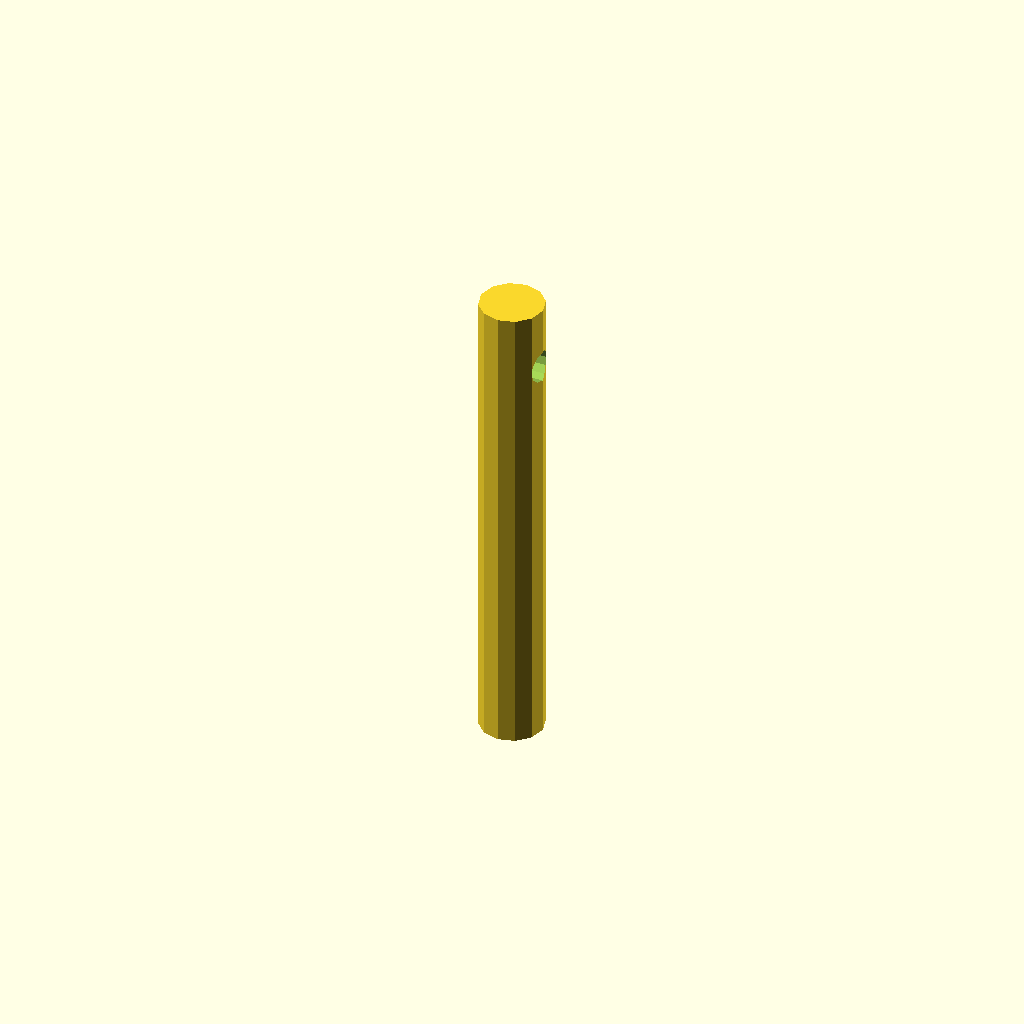
Cell 1: rendered with the file's own defaults.
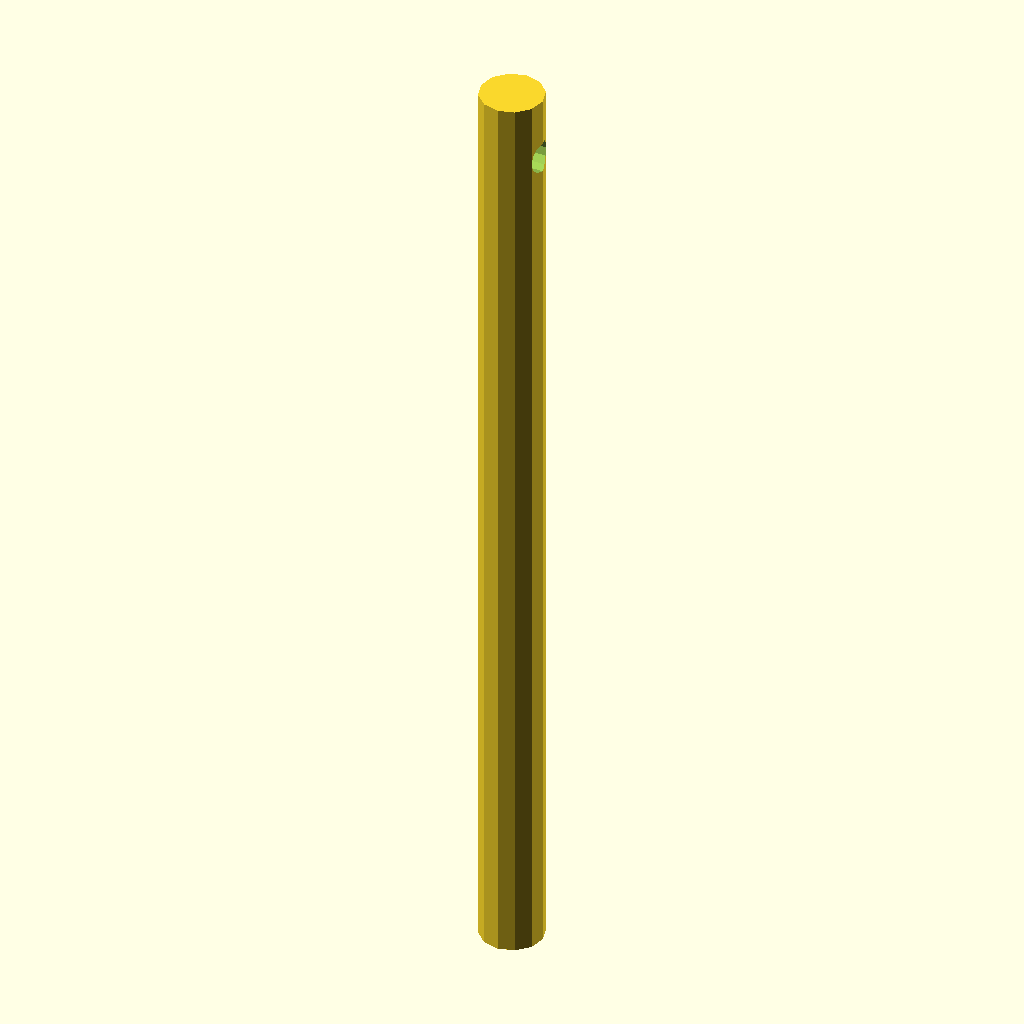
Cell 2: rod_L = 0.3 (everything else at default).
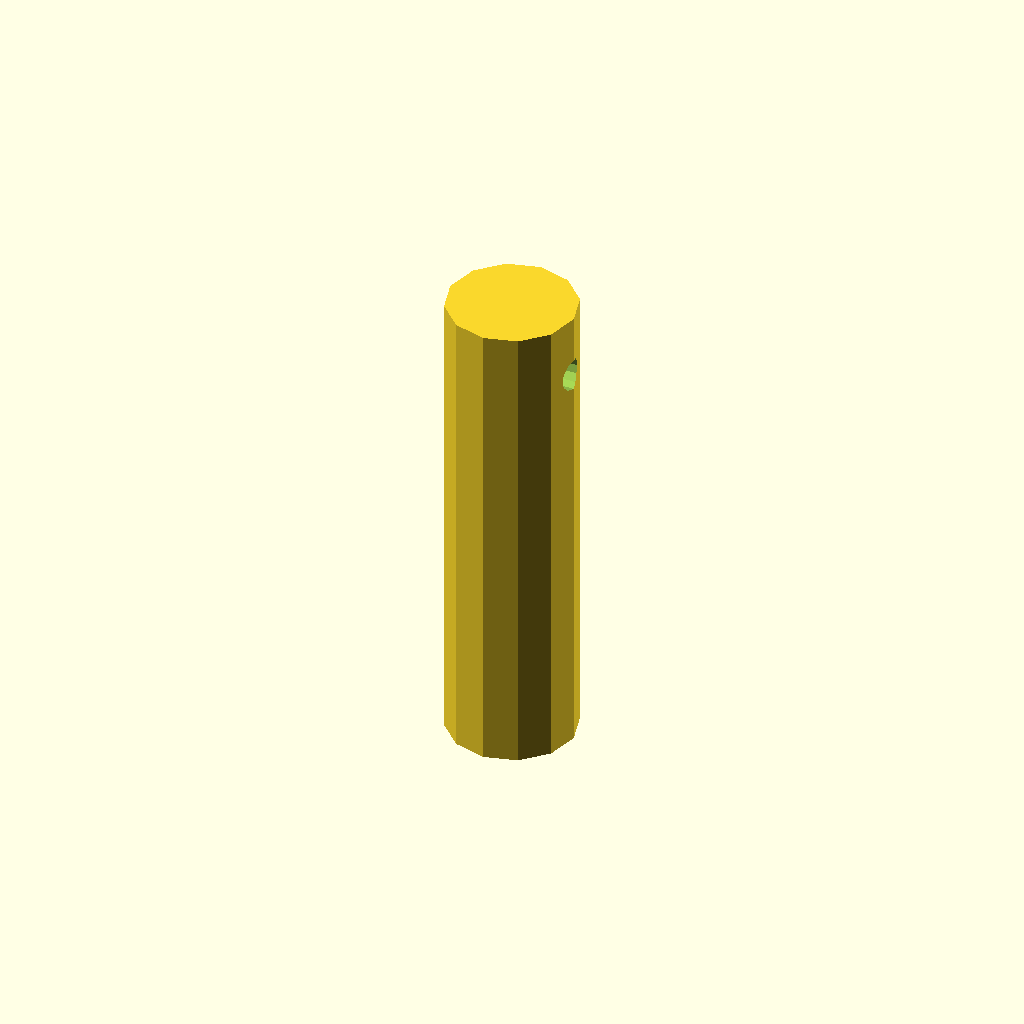
Cell 3: the same model with rod_D = 0.04.
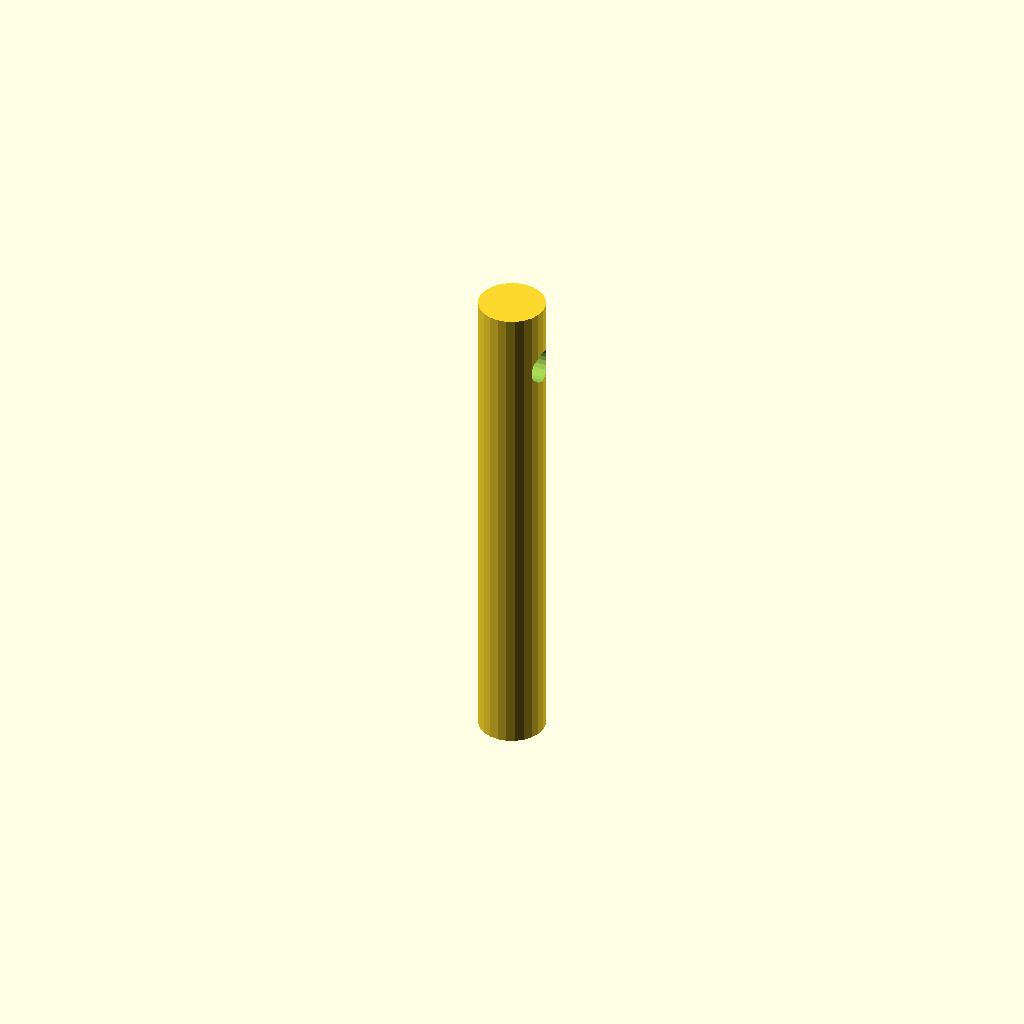
Cell 4: facet_fn = 24 (everything else at default).
All cells are drawn from one camera (rotation 55°, 0°, 25°, orthographic, colour scheme Cornfield), so only the parameter changes between them.
Source of the model, results/abc/craft/scad/0195741_partstudio_07_model_ste_00_512.scad:
// Long faceted rod with a single transverse through-hole near one end
// Units: mm

rod_L = 0.15;                    // overall length
rod_D = 0.02;                    // diameter
hole_D = 0.010;                  // cross-hole diameter (visible)
hole_offset_from_end = 0.02;     // distance from one end face to hole center
facet_fn = 12;                   // low-poly facets
eps = 0.002;                     // small robust boolean overlap (mm)

// Derived
rod_r  = rod_D/2;
hole_r = hole_D/2;

// Place hole near the "top" end so it reads clearly in side views
// Rod is centered at Z=0, so top end face is at +rod_L/2
hole_z_raw = rod_L/2 - hole_offset_from_end;

// Keep hole fully inside the rod length (avoid clipping at end faces)
hole_z = min(max(hole_z_raw, -rod_L/2 + hole_r + eps), rod_L/2 - hole_r - eps);

difference() {
    // Featureless faceted rod (upright along Z)
    cylinder(h=rod_L, r=rod_r, center=true, $fn=facet_fn);

    // Single transverse through-hole (along X), extended past OD for a clean cut
    translate([0, 0, hole_z])
        rotate([0, 90, 0])
            cylinder(h=rod_D + 2*eps, r=hole_r, center=true, $fn=facet_fn);
}
Customizer parameters (derived from the source; name, type, default, range or options):
rod_L: number, default 0.15
rod_D: number, default 0.02
hole_D: number, default 0.01
hole_offset_from_end: number, default 0.02
facet_fn: number, default 12
eps: number, default 0.002
